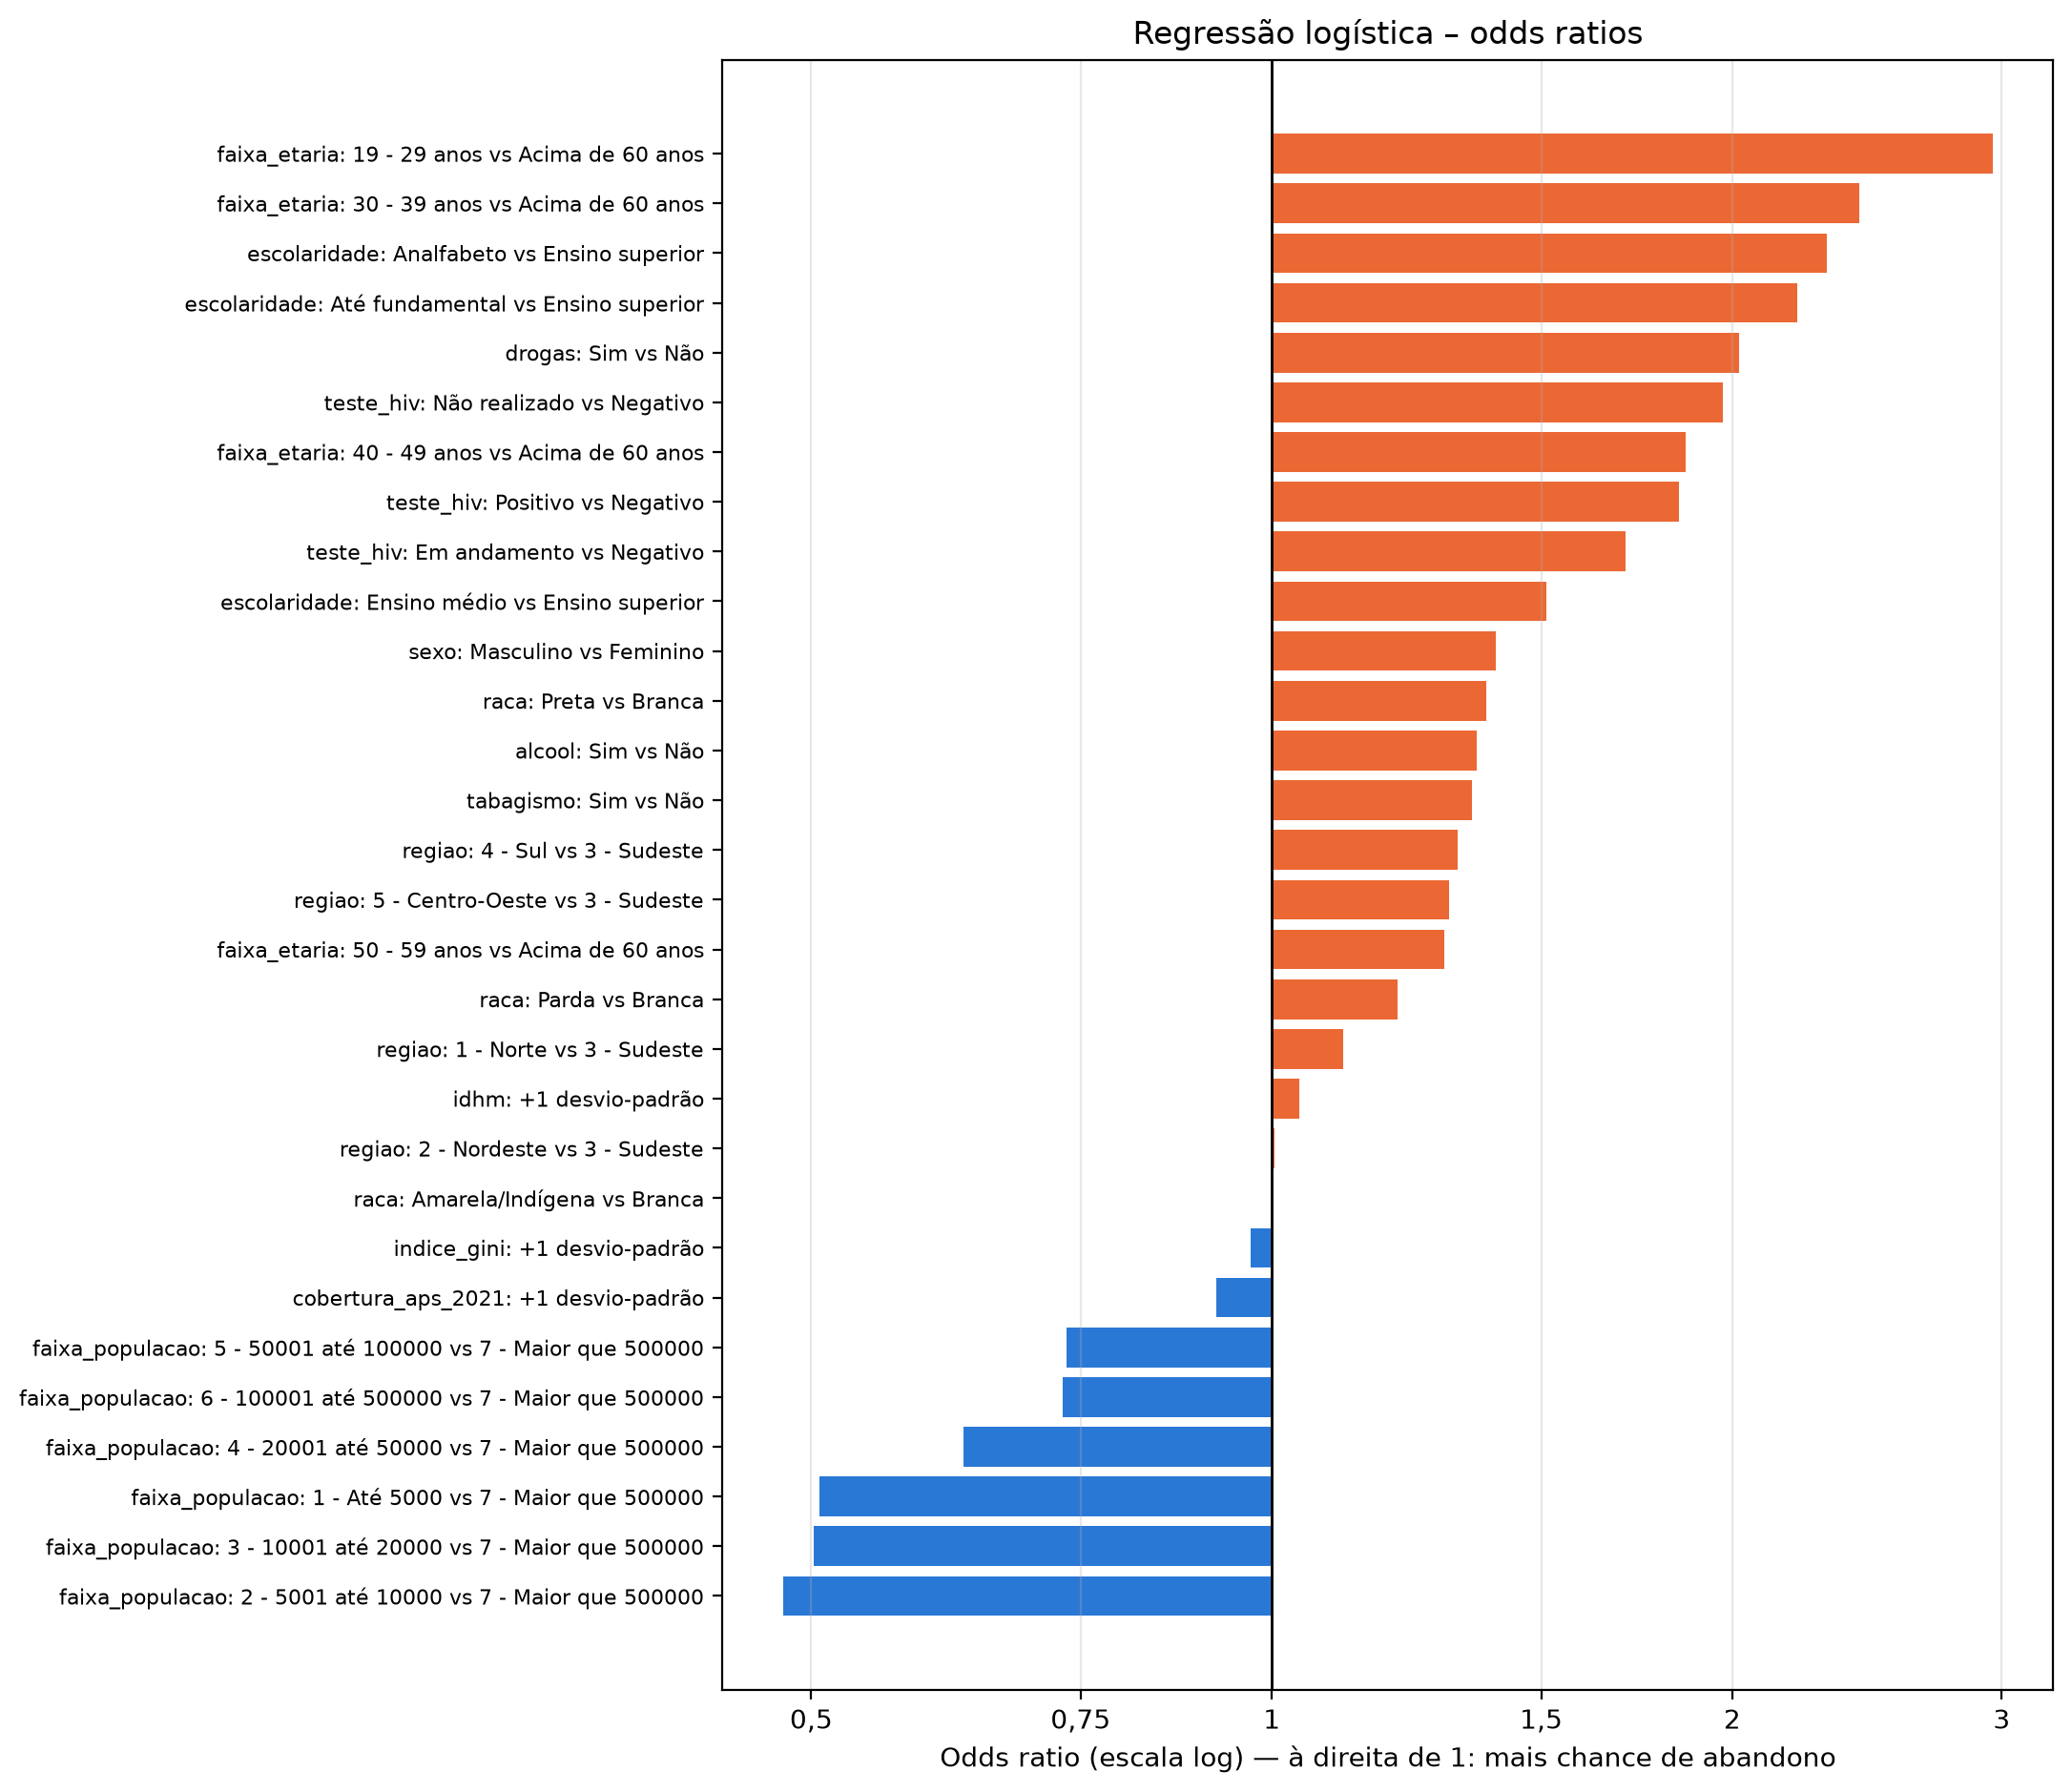

Data behind this chart, as committed beside it:
variavel; comparacao; coeficiente; odds_ratio
faixa_etaria; 19 - 29 anos vs Acima de 60 anos; 1,0853435628566999; 2,960456747017238
faixa_etaria; 30 - 39 anos vs Acima de 60 anos; 0,8844794955999822; 2,4217235456149853
faixa_etaria; 40 - 49 anos vs Acima de 60 anos; 0,622366864731192; 1,8633330840795241
faixa_etaria; 50 - 59 anos vs Acima de 60 anos; 0,260186712775862; 1,2971722626903275
faixa_etaria; Ignorado vs Acima de 60 anos; 0,6282070207406705; 1,8742470786830896
sexo; Masculino vs Feminino; 0,3374464890647454; 1,4013646180542447
sexo; Ignorado vs Feminino; 0,0; 1,0
teste_hiv; Positivo vs Negativo; 0,6128121967016209; 1,8456143381976648
teste_hiv; Em andamento vs Negativo; 0,5322348071855916; 1,702733340454337
teste_hiv; Não realizado vs Negativo; 0,6790901806720491; 1,9720826768305257
teste_hiv; Ignorado vs Negativo; 0,5516910889761609; 1,7361865826992695
alcool; Sim vs Não; 0,30788804324986685; 1,3605486578039343
alcool; Ignorado vs Não; 0,0; 1,0
tabagismo; Sim vs Não; 0,30104323853335874; 1,3512677671113134
tabagismo; Ignorado vs Não; 0,12354648350599347; 1,1315025995275363
drogas; Sim vs Não; 0,7026387541927784; 2,0190735229451913
drogas; Ignorado vs Não; 0,1913234559611748; 1,2108510457350723
escolaridade; Analfabeto vs Ensino superior; 0,8351520055496598; 2,3051644194417915
escolaridade; Até fundamental vs Ensino superior; 0,7907657622172303; 2,205084350180445
escolaridade; Ensino médio vs Ensino superior; 0,41260121467719374; 1,5107424438783805
escolaridade; Ignorado vs Ensino superior; 0,8504618906879413; 2,3407277626320444
raca; Preta vs Branca; 0,3233338034810363; 1,3817264990501432
raca; Parda vs Branca; 0,188882752124434; 1,2078993205508104
raca; Amarela/Indígena vs Branca; 0,0; 1,0
raca; Ignorado vs Branca; 0,24738959356840828; 1,2806779594944455
faixa_populacao; 1 - Até 5000 vs 7 - Maior que 500000; -0,6805621329389804; 0,5063322862955608
faixa_populacao; 2 - 5001 até 10000 vs 7 - Maior que 5000…; -0,7355970251455312; 0,47921926759869143
faixa_populacao; 3 - 10001 até 20000 vs 7 - Maior que 500…; -0,6888527542534797; 0,5021518302845023
faixa_populacao; 4 - 20001 até 50000 vs 7 - Maior que 500…; -0,463395172293003; 0,6291439631152386
faixa_populacao; 5 - 50001 até 100000 vs 7 - Maior que 50…; -0,3092334618209315; 0,7340093868532924
faixa_populacao; 6 - 100001 até 500000 vs 7 - Maior que 5…; -0,31458948978448065; 0,730088521557045
faixa_populacao; Ignorado vs 7 - Maior que 500000; 0,0; 1,0
regiao; 1 - Norte vs 3 - Sudeste; 0,10717034710913231; 1,113123855760787
regiao; 2 - Nordeste vs 3 - Sudeste; 0,0037852444843604702; 1,0037924175700357
regiao; 4 - Sul vs 3 - Sudeste; 0,27974952167830064; 1,3227984385053655
regiao; 5 - Centro-Oeste vs 3 - Sudeste; 0,26716751640352077; 1,3062592478549868
regiao; Ignorado vs 3 - Sudeste; 0,0; 1,0
idhm; +1 desvio-padrão; 0,04128462946232485; 1,0421486895563745
indice_gini; +1 desvio-padrão; -0,0314911193739364; 0,968999561738293
cobertura_aps_2021; +1 desvio-padrão; -0,08336475523938788; 0,9200155055343525
